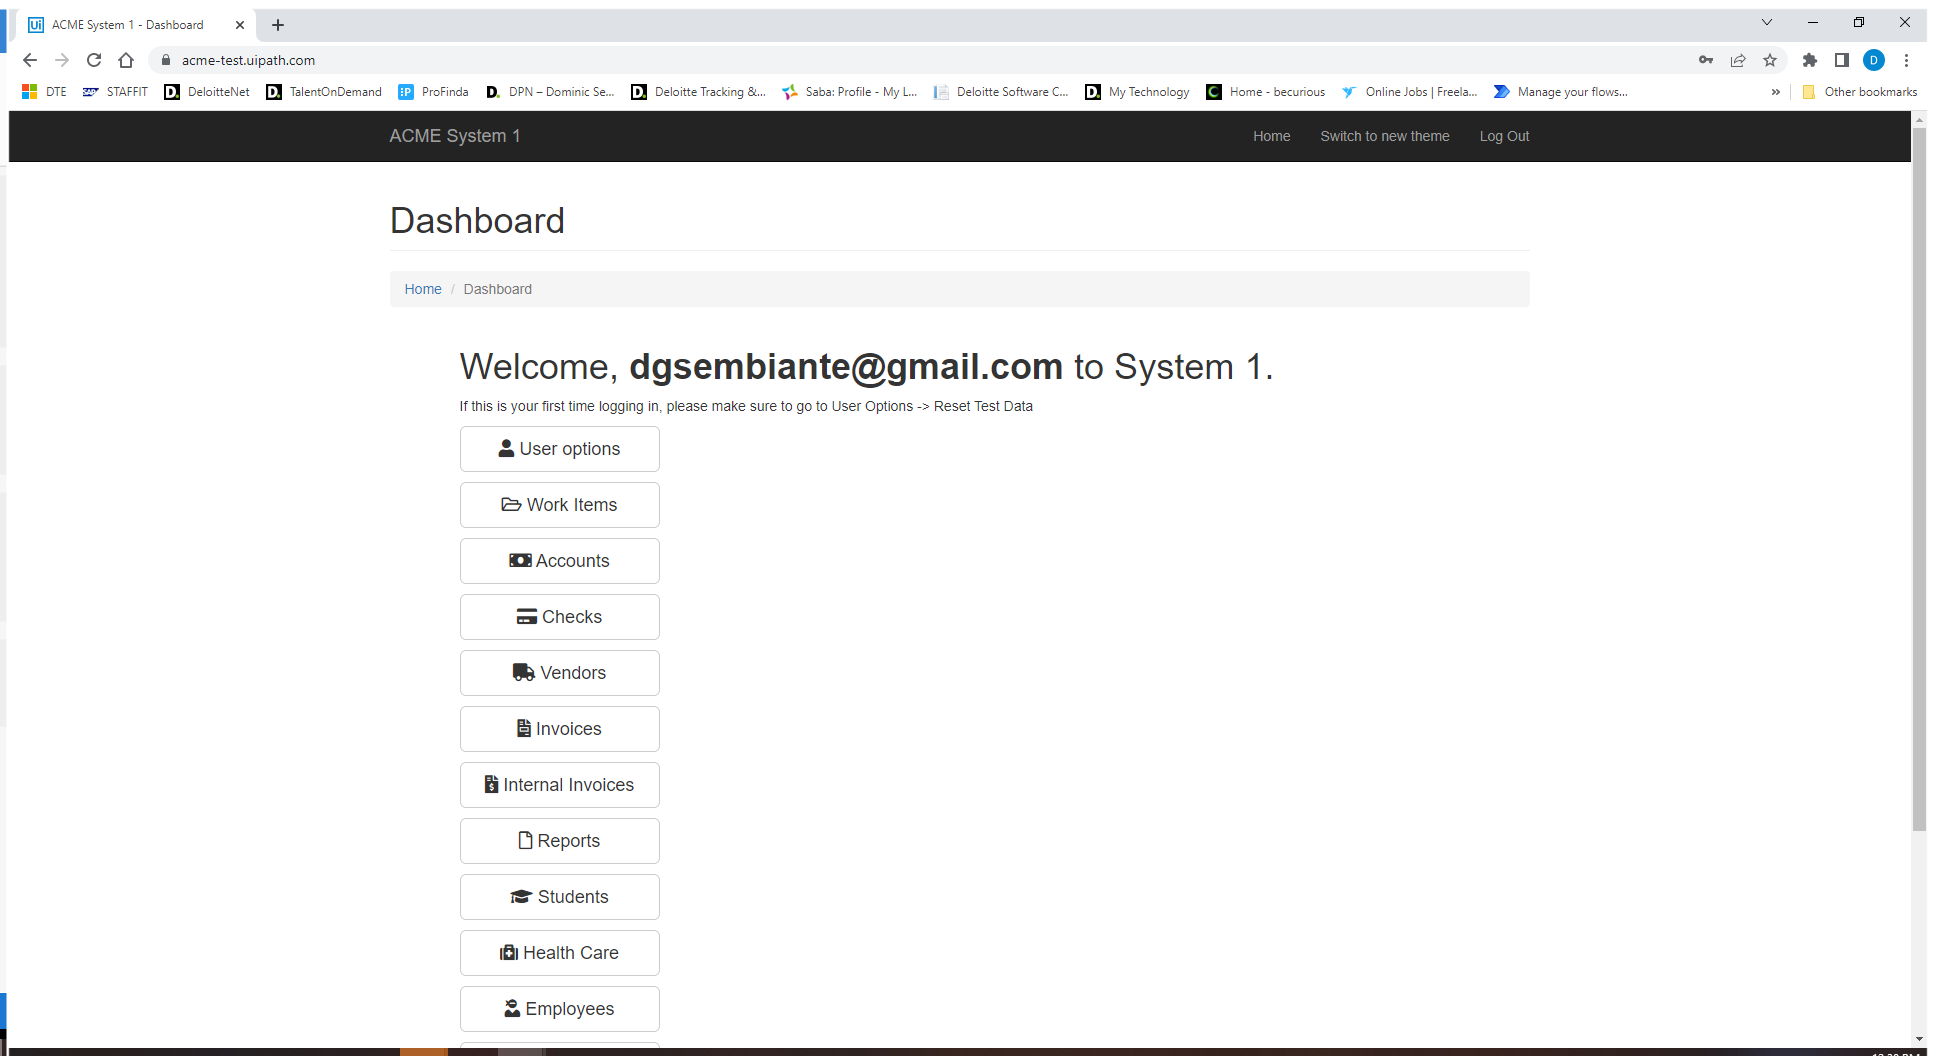
Task: UiPath Academy Solutions Architect Generate Yearly Report project performer
Workflow: System1_NavigateToReports

Step 1: Use Browser Chrome: ACME System 1 - Dashboard in window 'ACME System 1*' (chrome.exe)

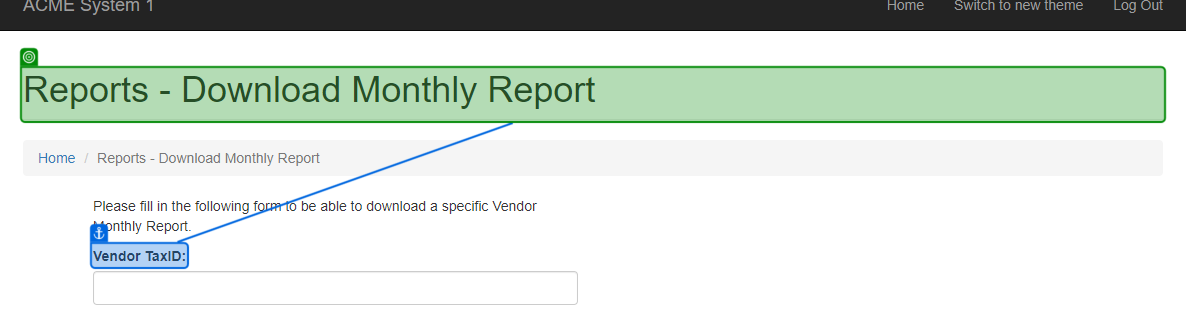
Step 2: check 'Reports -'